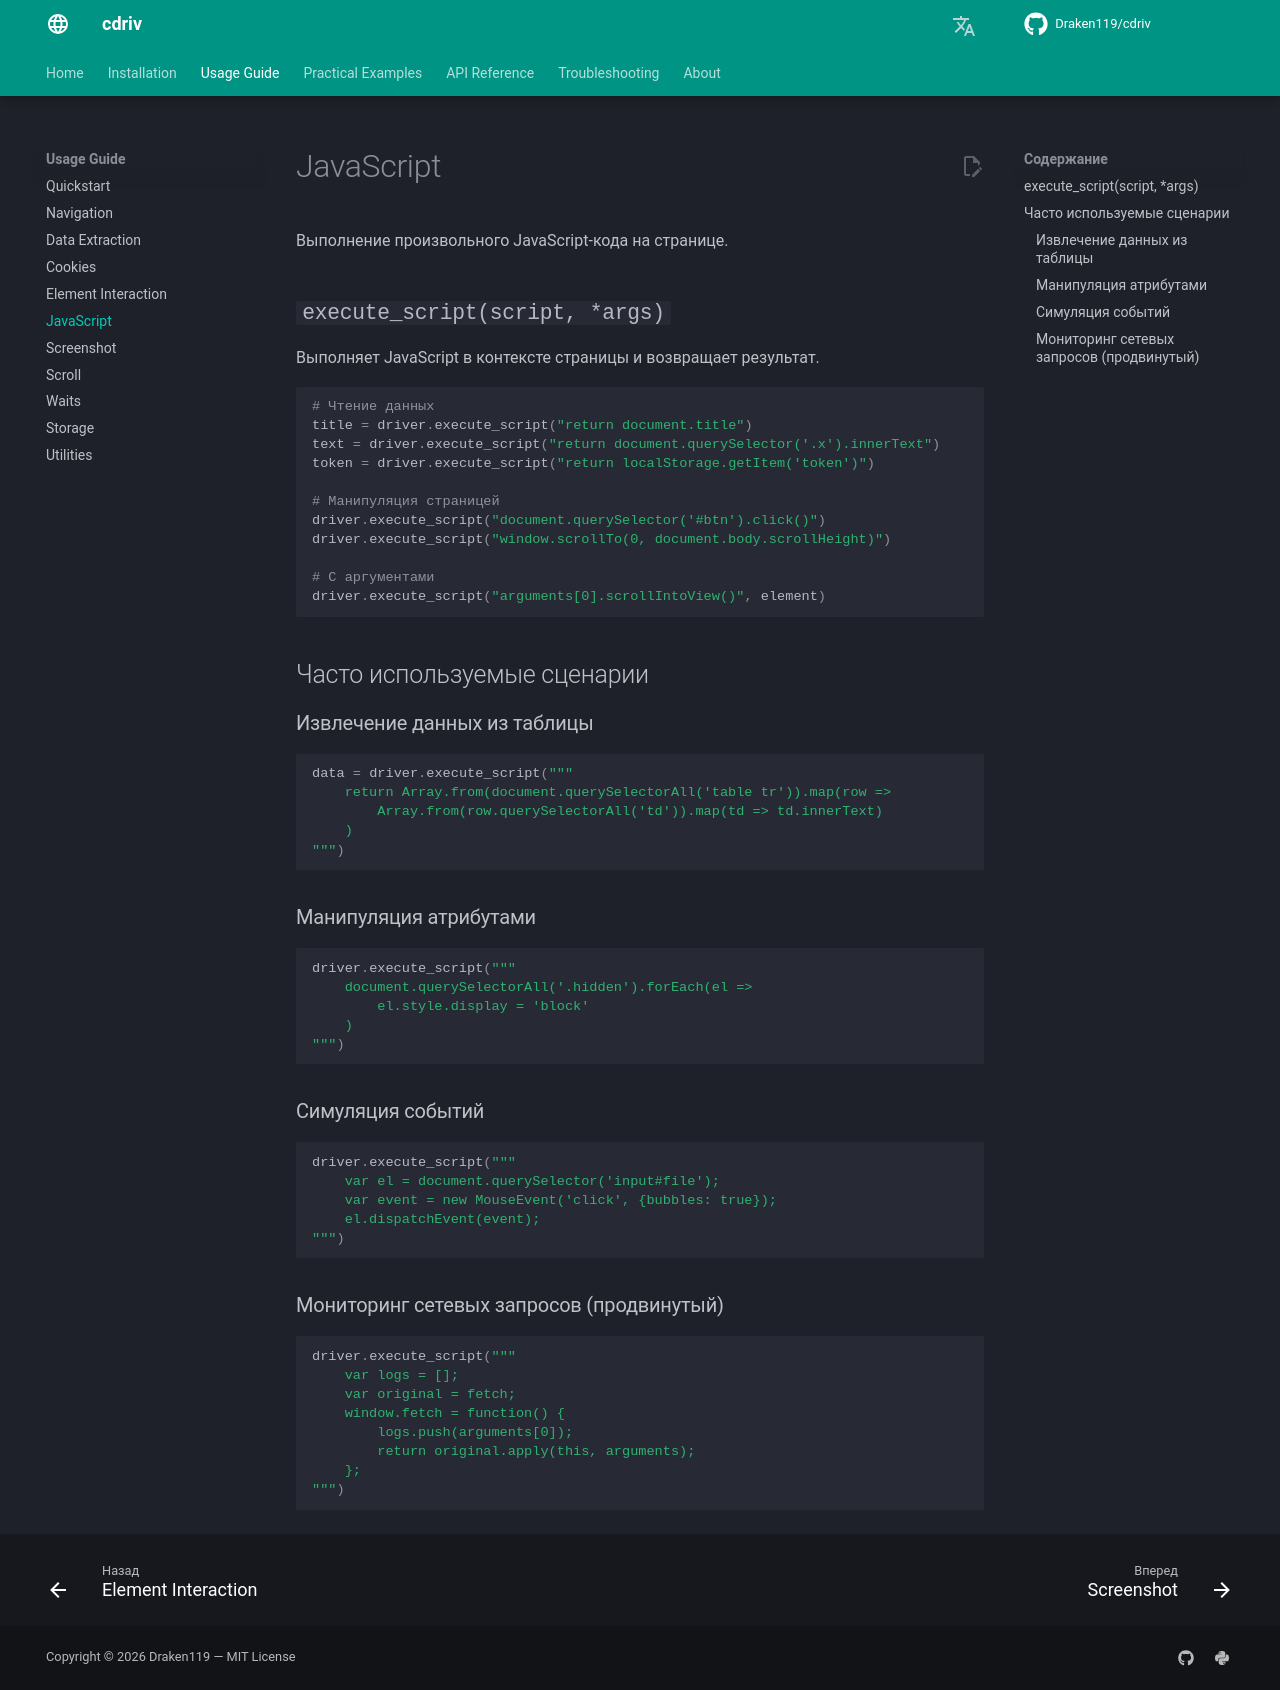

repository: Draken119/cdriv · page: ru/usage/javascript/index.html · generator: mkdocs

# JavaScript

Выполнение произвольного JavaScript-кода на странице.

## `execute_script(script, *args)`

Выполняет JavaScript в контексте страницы и возвращает результат.

```python
# Чтение данных
title = driver.execute_script("return document.title")
text = driver.execute_script("return document.querySelector('.x').innerText")
token = driver.execute_script("return localStorage.getItem('token')")

# Манипуляция страницей
driver.execute_script("document.querySelector('#btn').click()")
driver.execute_script("window.scrollTo(0, document.body.scrollHeight)")

# С аргументами
driver.execute_script("arguments[0].scrollIntoView()", element)
```

## Часто используемые сценарии

### Извлечение данных из таблицы

```python
data = driver.execute_script("""
    return Array.from(document.querySelectorAll('table tr')).map(row =>
        Array.from(row.querySelectorAll('td')).map(td => td.innerText)
    )
""")
```

### Манипуляция атрибутами

```python
driver.execute_script("""
    document.querySelectorAll('.hidden').forEach(el =>
        el.style.display = 'block'
    )
""")
```

### Симуляция событий

```python
driver.execute_script("""
    var el = document.querySelector('input#file');
    var event = new MouseEvent('click', {bubbles: true});
    el.dispatchEvent(event);
""")
```

### Мониторинг сетевых запросов (продвинутый)

```python
driver.execute_script("""
    var logs = [];
    var original = fetch;
    window.fetch = function() {
        logs.push(arguments[0]);
        return original.apply(this, arguments);
    };
""")
```
